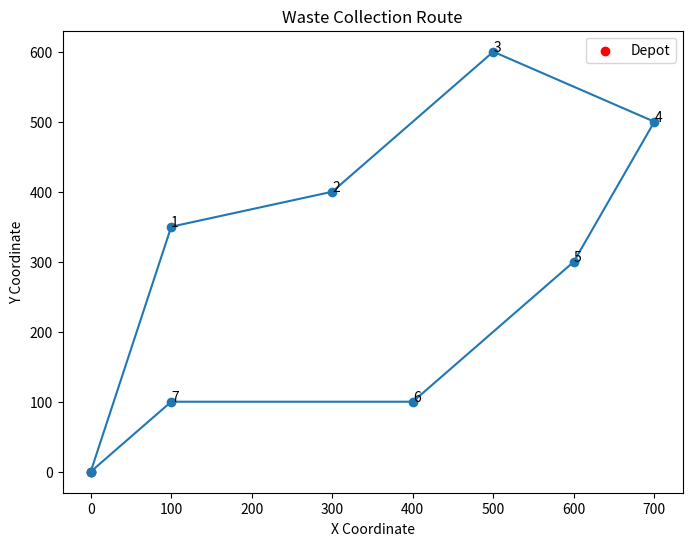

The matplotlib source for this figure:
import random
import numpy as np
import matplotlib.pyplot as plt

# Define parameters for the waste collection problem
n_house = 7  # Number of houses
house_locations = np.array([
    [100, 100],
    [100, 350],
    [300, 400],
    [400, 100],
    [500, 600],
    [600, 300],
    [700, 500]
])  # House locations (x, y) coordinates
house_demands = np.array([100, 200, 300, 100, 200, 300, 400])  # Demands for each house
depot_location = np.array([0, 0])  # Depot location (x, y)
capacity = 2000  # Truck capacity

# Function to calculate the Euclidean distance between two locations
def calculate_distance(loc1, loc2):
    return np.linalg.norm(loc1 - loc2)

# Function to evaluate the total distance of the collection route
def evaluate(individual):
    total_distance = 0
    current_load = 0
    current_location = depot_location
    
    for i in range(len(individual)):
        house_index = individual[i]
        house_location = house_locations[house_index]
        
        # Calculate distance from current location to the next house
        total_distance += calculate_distance(current_location, house_location)
        
        # Update current load and check capacity
        current_load += house_demands[house_index]
        if current_load > capacity:
            # Return to depot and update current load
            total_distance += calculate_distance(house_location, depot_location)
            current_load = house_demands[house_index]
        
        # Move to the next house
        current_location = house_location
    
    # Return to depot from the last house
    total_distance += calculate_distance(current_location, depot_location)
    
    return total_distance

# Initial population generator
def init_population(pop_size, num_houses):
    population = []
    for _ in range(pop_size):
        individual = list(range(num_houses))
        random.shuffle(individual)
        population.append(individual)
    return population

# Tournament selection
def select(population, fitnesses, k=3):
    tournament = random.sample(list(zip(population, fitnesses)), k)
    tournament.sort(key=lambda x: x[1])
    return tournament[0][0]

# Order crossover
def crossover(parent1, parent2):
    size = len(parent1)
    start, end = sorted(random.sample(range(size), 2))
    
    child_p1 = parent1[start:end]
    
    child = [item for item in parent2 if item not in child_p1]
    return child[:start] + child_p1 + child[start:]

# Mutate by swapping two houses
def mutate(individual, mutation_rate=0.01):
    if random.random() < mutation_rate:
        i, j = random.sample(range(len(individual)), 2)
        individual[i], individual[j] = individual[j], individual[i]
    return individual

# Main GA function
def genetic_algorithm(house_locations, pop_size=100, generations=500, crossover_prob=0.7, mutation_rate=0.01):
    num_houses = len(house_locations)
    population = init_population(pop_size, num_houses)
    
    for generation in range(generations):
        # Evaluate fitness
        fitnesses = [evaluate(ind) for ind in population]
        
        # Create new population
        new_population = []
        
        for _ in range(pop_size // 2):
            parent1 = select(population, fitnesses)
            parent2 = select(population, fitnesses)
            
            # Crossover
            if random.random() < crossover_prob:
                offspring1 = crossover(parent1, parent2)
                offspring2 = crossover(parent2, parent1)
            else:
                offspring1, offspring2 = parent1[:], parent2[:]
            
            # Mutate
            offspring1 = mutate(offspring1, mutation_rate)
            offspring2 = mutate(offspring2, mutation_rate)
            
            new_population.extend([offspring1, offspring2])
        
        population = new_population
    
    # Get best solution
    best_individual = min(population, key=evaluate)
    best_route = [depot_location] + [house_locations[i] for i in best_individual] + [depot_location]
    return best_individual, evaluate(best_individual), best_route

# Plot route
def plot_route(route):
    plt.figure(figsize=(8, 6))
    plt.plot([loc[0] for loc in route], [loc[1] for loc in route], '-o')
    plt.title('Waste Collection Route')
    plt.xlabel('X Coordinate')
    plt.ylabel('Y Coordinate')
    for index, loc in enumerate(route[1:-1], start=1):
        plt.annotate(f'{index}', (loc[0], loc[1]))
    plt.scatter(depot_location[0], depot_location[1], color='red', label='Depot')
    plt.legend()
    plt.show()

if __name__ == "__main__":
    # Run the genetic algorithm to find the optimal route
    best_individual, best_distance, best_route = genetic_algorithm(house_locations)
    print("Best route order: ", best_individual)
    print("Total distance of best route: ", best_distance)
    
    # Plot the best route found
    plot_route(best_route)